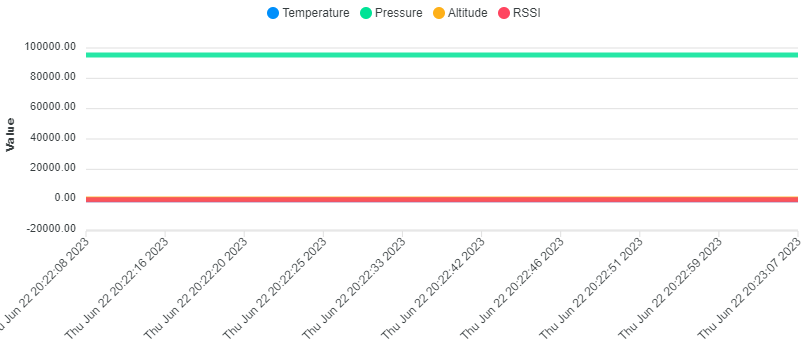

The data file committed next to this chart (first rows):
category, Temperature, Pressure, Altitude, RSSI
Thu Jun 22 20:21:33 2023, 19.6, 95403, 505, -36
Thu Jun 22 20:21:42 2023, 19.6, 95393, 505.1, -36
Thu Jun 22 20:21:46 2023, 19.6, 95401, 505.1, -34
Thu Jun 22 20:21:54 2023, 19.6, 95395, 505.1, -35
Thu Jun 22 20:21:59 2023, 19.6, 95393, 506, -36
Thu Jun 22 20:22:03 2023, 19.6, 95394, 506.1, -35
Thu Jun 22 20:22:08 2023, 19.6, 95397, 505.7, -35
Thu Jun 22 20:22:16 2023, 19.5, 95392, 505.8, -36
Thu Jun 22 20:22:20 2023, 19.6, 95399, 505.7, -35
Thu Jun 22 20:22:25 2023, 19.6, 95395, 505.3, -36
